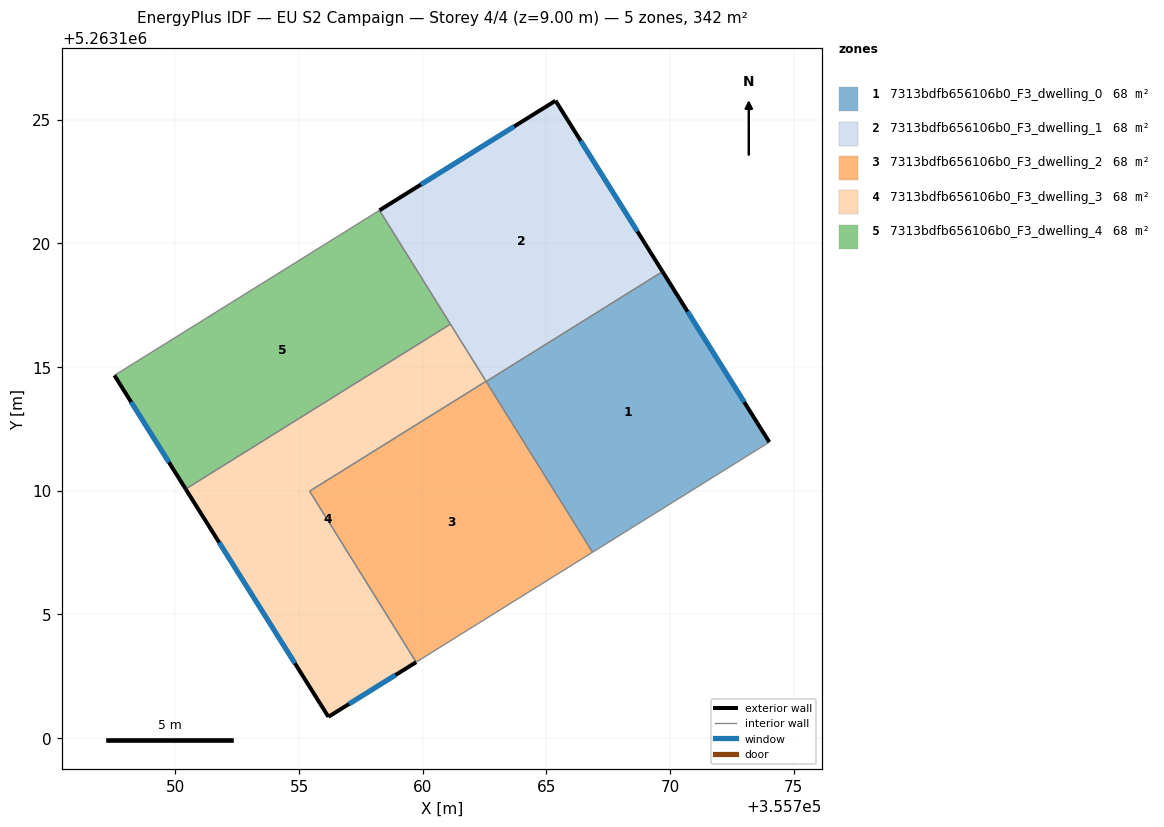
=== STOREY PLAN SPEC (per zone: floor XY polygon, exterior-wall plan segments, windows/doors) ===
zone 1: 7313bdfb656106b0_F3_dwelling_0  (68.4 m²)
  floor: (355769.69, 5263118.86) (355774.01, 5263111.97) (355766.86, 5263107.51) (355762.56, 5263114.42)
  exterior wall: (355774.01, 5263111.97) – (355769.69, 5263118.86)  [8.1 m]
    window: (355773.00, 5263113.58) – (355770.71, 5263117.24)  [6.9 m²]
  interior walls: 3
zone 2: 7313bdfb656106b0_F3_dwelling_1  (68.4 m²)
  floor: (355765.37, 5263125.77) (355769.69, 5263118.86) (355762.56, 5263114.42) (355758.25, 5263121.34)
  exterior wall: (355769.69, 5263118.86) – (355765.37, 5263125.77)  [8.2 m]
    window: (355768.68, 5263120.48) – (355766.38, 5263124.14)  [6.9 m²]
  exterior wall: (355765.37, 5263125.77) – (355758.25, 5263121.34)  [8.4 m]
    window: (355763.70, 5263124.73) – (355759.92, 5263122.38)  [7.1 m²]
  interior walls: 3
zone 3: 7313bdfb656106b0_F3_dwelling_2  (68.4 m²)
  floor: (355762.56, 5263114.42) (355766.86, 5263107.51) (355759.73, 5263103.07) (355755.43, 5263109.98)
  interior walls: 4
zone 4: 7313bdfb656106b0_F3_dwelling_3  (68.4 m²)
  floor: (355761.12, 5263116.74) (355762.56, 5263114.42) (355755.43, 5263109.98) (355759.73, 5263103.07) (355756.19, 5263100.86) (355750.42, 5263110.07)
  exterior wall: (355756.19, 5263100.86) – (355759.73, 5263103.07)  [4.2 m]
    window: (355757.02, 5263101.38) – (355758.90, 5263102.55)  [3.5 m²]
  exterior wall: (355750.42, 5263110.07) – (355756.19, 5263100.86)  [10.9 m]
    window: (355751.77, 5263107.91) – (355754.83, 5263103.02)  [9.2 m²]
  interior walls: 4
zone 5: 7313bdfb656106b0_F3_dwelling_4  (68.4 m²)
  floor: (355758.25, 5263121.34) (355761.12, 5263116.74) (355750.42, 5263110.07) (355747.54, 5263114.66)
  exterior wall: (355747.54, 5263114.66) – (355750.42, 5263110.07)  [5.4 m]
    window: (355748.21, 5263113.58) – (355749.74, 5263111.15)  [4.6 m²]
  interior walls: 3

=== DERIVED (storey summary) ===
Building: EU S2 Campaign
Storey: 4 of 4  (floor level z = 9.00 m)
Storey gross floor area: 342.0 m²
Zones on this storey: 5
  - 7313bdfb656106b0_F3_dwelling_0: floor 68.4 m²; exterior wall 8.1 m (24.4 m²); 1 window(s) 6.9 m²; WWR 28.1%
  - 7313bdfb656106b0_F3_dwelling_1: floor 68.4 m²; exterior wall 16.5 m (49.6 m²); 2 window(s) 14.0 m²; WWR 28.1%
  - 7313bdfb656106b0_F3_dwelling_2: floor 68.4 m²
  - 7313bdfb656106b0_F3_dwelling_3: floor 68.4 m²; exterior wall 15.0 m (45.1 m²); 2 window(s) 12.7 m²; WWR 28.1%
  - 7313bdfb656106b0_F3_dwelling_4: floor 68.4 m²; exterior wall 5.4 m (16.3 m²); 1 window(s) 4.6 m²; WWR 28.1%
Zone adjacency (shared interzone walls):
  - 7313bdfb656106b0_F3_dwelling_0 ↔ 7313bdfb656106b0_F3_dwelling_1
  - 7313bdfb656106b0_F3_dwelling_0 ↔ 7313bdfb656106b0_F3_dwelling_2
  - 7313bdfb656106b0_F3_dwelling_1 ↔ 7313bdfb656106b0_F3_dwelling_3
  - 7313bdfb656106b0_F3_dwelling_1 ↔ 7313bdfb656106b0_F3_dwelling_4
  - 7313bdfb656106b0_F3_dwelling_2 ↔ 7313bdfb656106b0_F3_dwelling_3
  - 7313bdfb656106b0_F3_dwelling_3 ↔ 7313bdfb656106b0_F3_dwelling_4